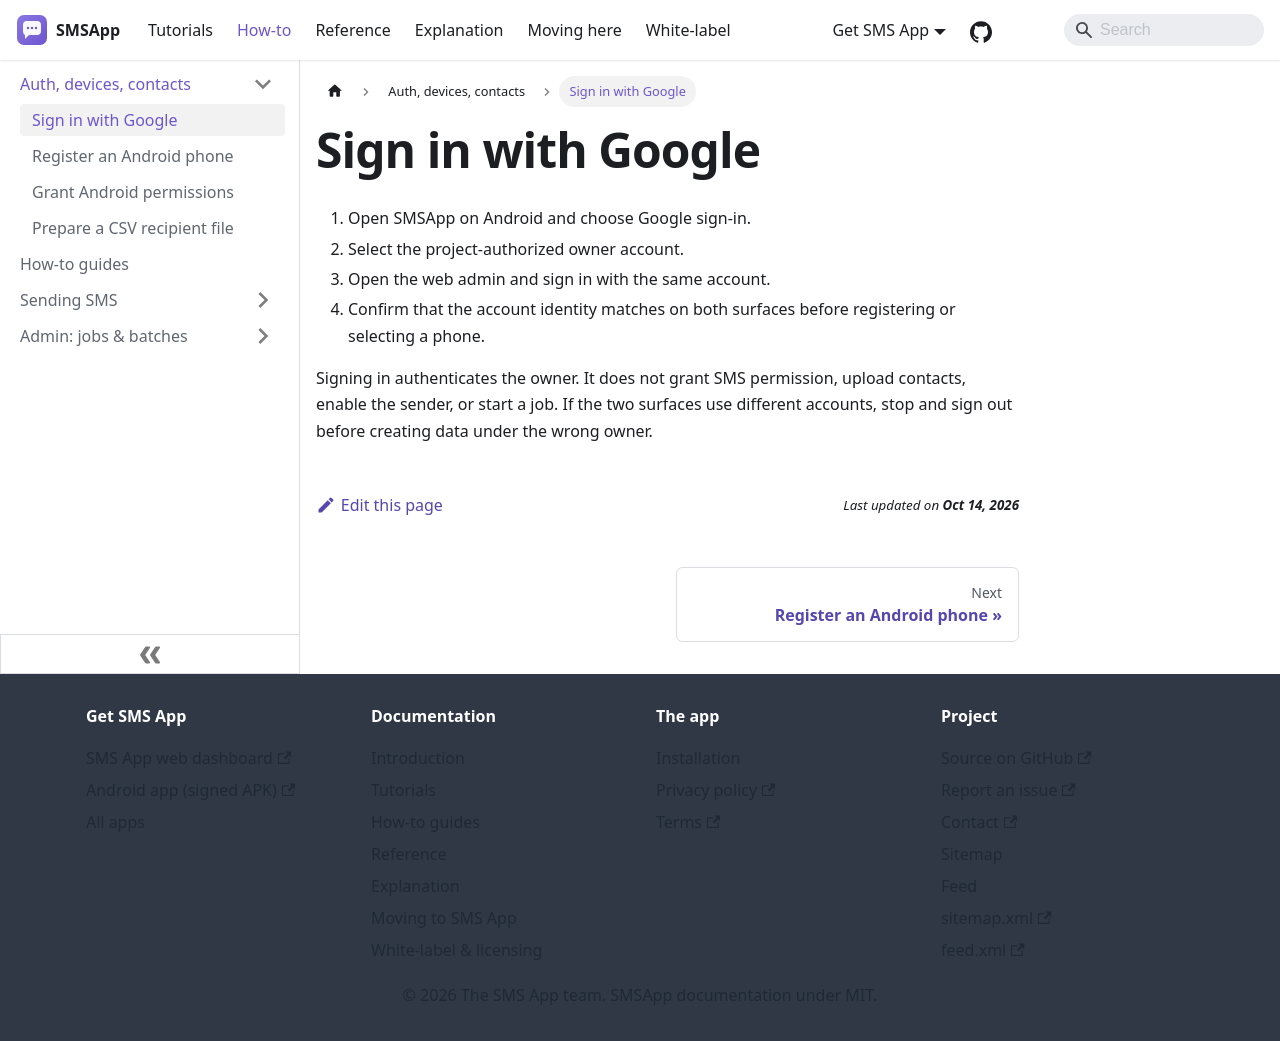

repository: aoneahsan/smsapp-docs · page: how-to/auth-and-devices/sign-in-with-google.html · generator: docusaurus

---
title: Sign in with Google
description: Use the same authorized Google account on the Android app and web admin.
sidebar_position: 1
---

# Sign in with Google

1. Open SMSApp on Android and choose Google sign-in.
2. Select the project-authorized owner account.
3. Open the web admin and sign in with the same account.
4. Confirm that the account identity matches on both surfaces before registering or selecting a phone.

Signing in authenticates the owner. It does not grant SMS permission, upload contacts, enable the sender, or start a job. If the two surfaces use different accounts, stop and sign out before creating data under the wrong owner.
